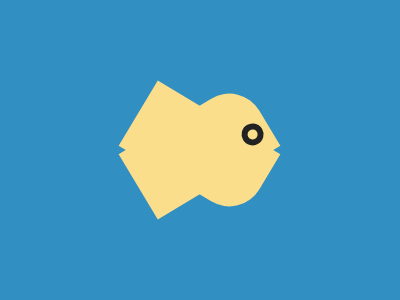

Recreate this image using only HTML and CSS.

<!doctype html>
<html lang="en">
<head>
    <meta charset="UTF-8">
    <meta name="viewport"
          content="width=device-width, user-scalable=no, initial-scale=1.0, maximum-scale=1.0, minimum-scale=1.0">
    <meta http-equiv="X-UA-Compatible" content="ie=edge">
    <title>Document</title>
    <style>
        body{
            background-color: #328FC1;
        }
        .box {
            width:  160px;
            height: 135px;
            margin: 82px 110px;
            position: relative;
        }
        .top, .bottom {
            width: 143px;
            height: 76px;
            background-color: #FADE8B;
            position: absolute;
            left: 10px;
            top: 30px;
        }
        .top {
            rotate: 31deg;
            border-radius: 0 0 35px 0;
        }
        .bottom {
            transform: rotate(-31deg);
            border-radius: 0 35px 0 0;
        }
        .eye{
            width: 10px;
            height: 10px;
            border: 6px solid #222222;
            border-radius: 50%;
            position: absolute;
            left: 80%;
            top: 54%;
        }
    </style>
</head>
<body>
    <div class="box">
        <div class="top"></div>
        <div class="bottom">
            <div class="eye"></div>
        </div>
    </div>
</body>
</html>
